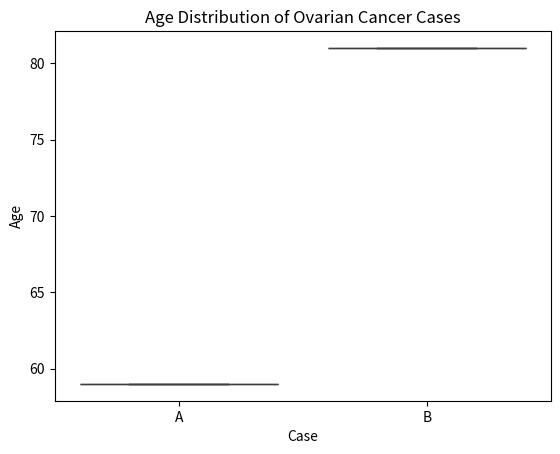

Write the Python code that produced this figure.
import pandas as pd
# Load dataset from provided source
cases = pd.DataFrame([
    {'Case': 'A', 'Age': 59, 'Variant': 'NM_000051.4: c.6450dup', 'Tumor_Type': 'High-Grade Serous Ovarian Cancer', 'CA125': 73, 'Treatment': 'Carboplatin and Taxol, followed by Caelyx and Trabectedin'},
    {'Case': 'B', 'Age': 81, 'Variant': 'NM_000051.4: c.5347_5350del', 'Tumor_Type': 'High-Grade Serous Ovarian Cancer', 'CA125': 77, 'Treatment': 'Paclitaxel and Carboplatin'}
])
print(cases.describe())

import seaborn as sns
import matplotlib.pyplot as plt
sns.boxplot(x='Case', y='Age', data=cases)
plt.title('Age Distribution of Ovarian Cancer Cases')
plt.show()

# Further analysis code here
# E.g., correlation, survival analysis based on ATM variant type